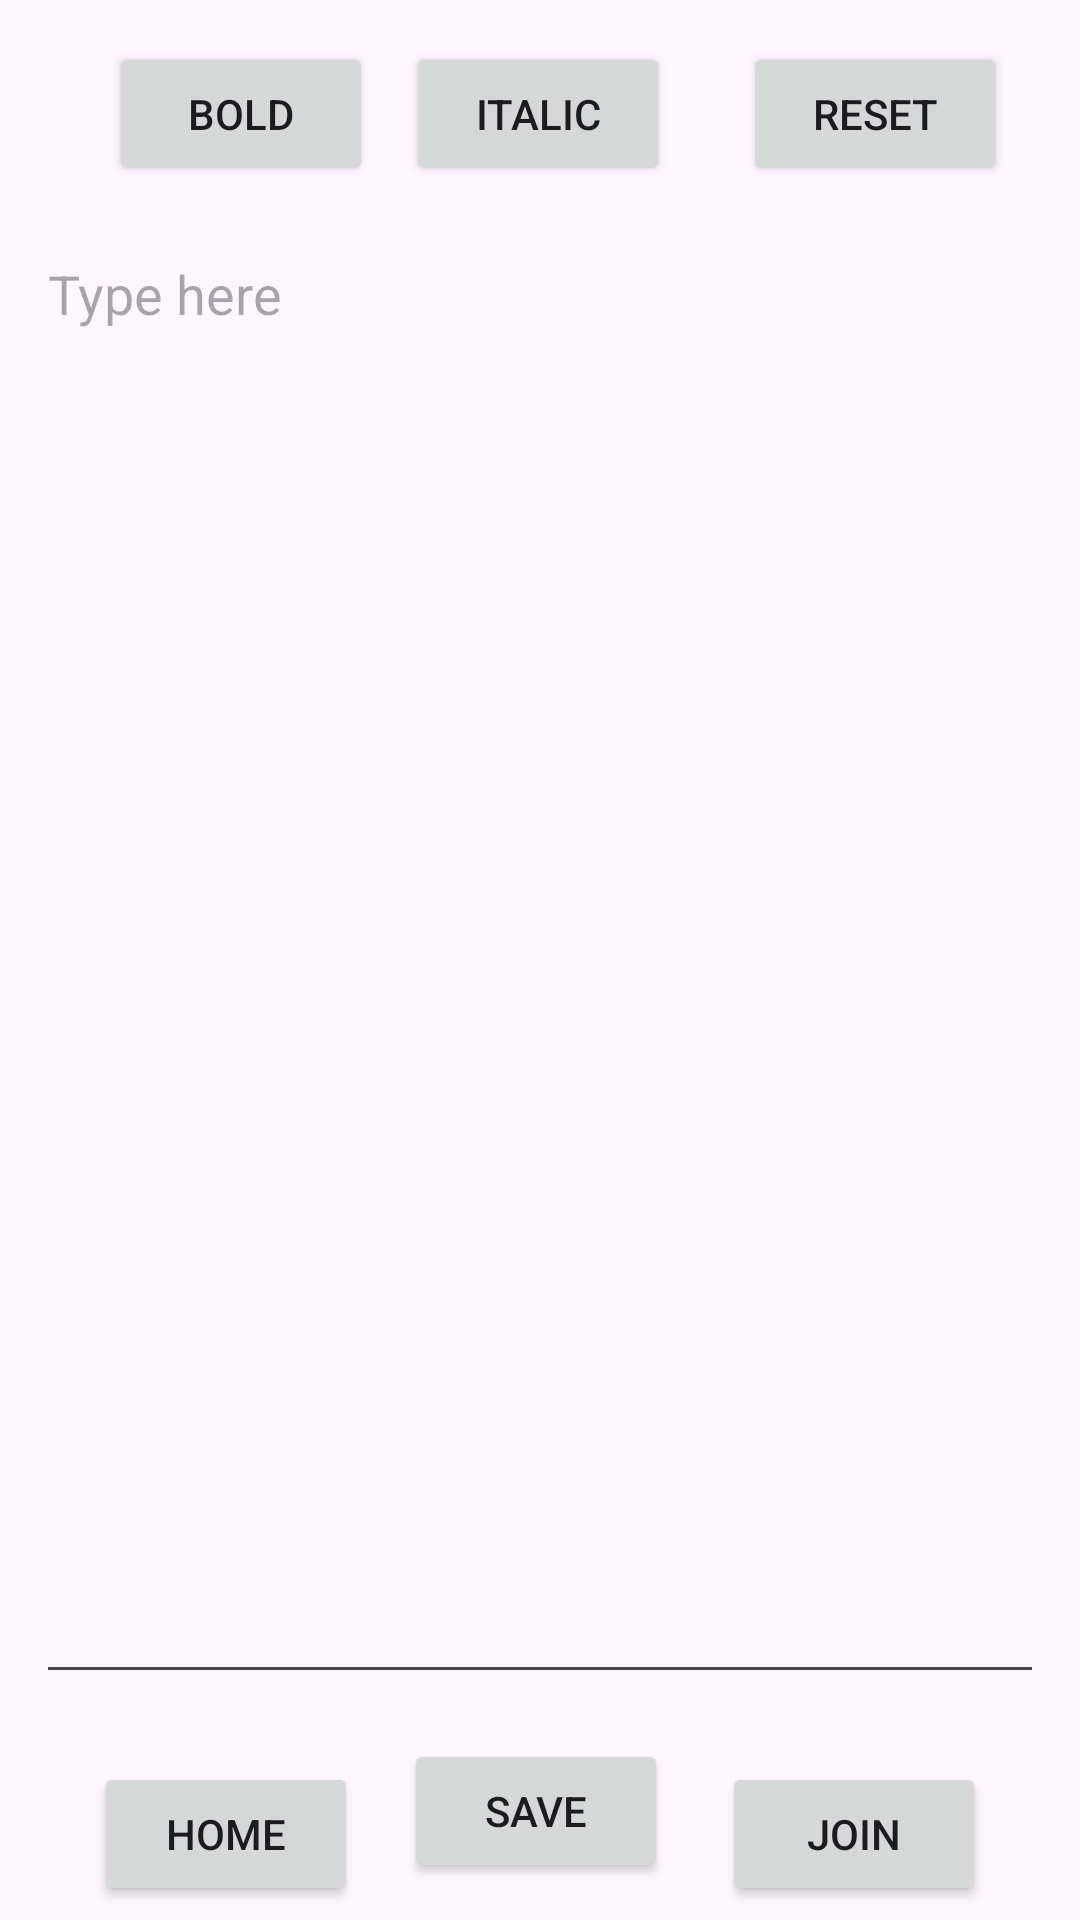

The Android layout XML behind this screen, and the referenced resources:
<!-- AndroidManifest.xml: application theme Theme.FileEditorNotes2Text -->
<!-- res/layout/activity_main.xml -->
<?xml version="1.0" encoding="utf-8"?>
<androidx.constraintlayout.widget.ConstraintLayout xmlns:android="http://schemas.android.com/apk/res/android"
    xmlns:app="http://schemas.android.com/apk/res-auto"
    xmlns:tools="http://schemas.android.com/tools"
    android:layout_width="match_parent"
    android:layout_height="match_parent"
    tools:context=".FileEditorActivity">

    <EditText
        android:id="@+id/editTextTextMultiLine"
        android:layout_width="336dp"
        android:layout_height="489dp"
        android:ems="10"
        android:gravity="start|top"
        android:hint="Type here"
        android:inputType="textMultiLine"
        app:layout_constraintBottom_toBottomOf="parent"
        app:layout_constraintEnd_toEndOf="parent"
        app:layout_constraintStart_toStartOf="parent"
        app:layout_constraintTop_toTopOf="parent" />

    <Button
        android:id="@+id/button3"
        android:layout_width="wrap_content"
        android:layout_height="wrap_content"
        android:layout_marginStart="36dp"
        android:onClick="buttonCapitalize"
        android:text="Bold"
        app:layout_constraintBottom_toBottomOf="@+id/button4"
        app:layout_constraintEnd_toStartOf="@+id/button4"
        app:layout_constraintHorizontal_bias="0.018"
        app:layout_constraintStart_toStartOf="parent"
        app:layout_constraintTop_toTopOf="@+id/button4"
        app:layout_constraintVertical_bias="0.0" />

    <Button
        android:id="@+id/button4"
        android:layout_width="wrap_content"
        android:layout_height="wrap_content"
        android:onClick="buttonLowercase"
        android:text="Italic"
        app:layout_constraintBottom_toTopOf="@+id/editTextTextMultiLine"
        app:layout_constraintEnd_toEndOf="parent"
        app:layout_constraintHorizontal_bias="0.498"
        app:layout_constraintStart_toStartOf="parent"
        app:layout_constraintTop_toTopOf="parent"
        app:layout_constraintVertical_bias="0.506" />

    <Button
        android:id="@+id/button5"
        android:layout_width="wrap_content"
        android:layout_height="wrap_content"
        android:text="Home"
        app:layout_constraintBottom_toBottomOf="@+id/button6"
        app:layout_constraintEnd_toStartOf="@+id/button6"
        app:layout_constraintHorizontal_bias="0.205"
        app:layout_constraintStart_toStartOf="parent"
        app:layout_constraintTop_toTopOf="@+id/button6"
        app:layout_constraintVertical_bias="0.0" />

    <Button
        android:id="@+id/button6"
        android:layout_width="wrap_content"
        android:layout_height="wrap_content"
        android:layout_marginTop="20dp"
        android:text="Join"
        app:layout_constraintBottom_toBottomOf="parent"
        app:layout_constraintEnd_toEndOf="parent"
        app:layout_constraintHorizontal_bias="0.885"
        app:layout_constraintStart_toStartOf="parent"
        app:layout_constraintTop_toBottomOf="@+id/editTextTextMultiLine"
        app:layout_constraintVertical_bias="0.377" />

    <Button
        android:id="@+id/button"
        android:layout_width="wrap_content"
        android:layout_height="wrap_content"
        android:onClick="buttonReset"
        android:text="Reset"
        app:layout_constraintBottom_toBottomOf="@+id/button4"
        app:layout_constraintEnd_toEndOf="parent"
        app:layout_constraintStart_toEndOf="@+id/button4"
        app:layout_constraintTop_toTopOf="@+id/button4" />

    <Button
        android:id="@+id/button2"
        android:layout_width="wrap_content"
        android:layout_height="wrap_content"
        android:onClick="buttonSave"
        android:text="Save"
        app:layout_constraintBottom_toBottomOf="parent"
        app:layout_constraintEnd_toStartOf="@+id/button6"
        app:layout_constraintHorizontal_bias="0.463"
        app:layout_constraintStart_toEndOf="@+id/button5"
        app:layout_constraintTop_toBottomOf="@+id/editTextTextMultiLine"
        app:layout_constraintVertical_bias="0.547" />
</androidx.constraintlayout.widget.ConstraintLayout>
<!-- resources referenced by this layout -->
<resources>
  <style name="Theme.FileEditorNotes2Text" parent="Base.Theme.FileEditorNotes2Text" />
  <style name="Base.Theme.FileEditorNotes2Text" parent="Theme.Material3.DayNight.NoActionBar">
          
          
      </style>
</resources>
